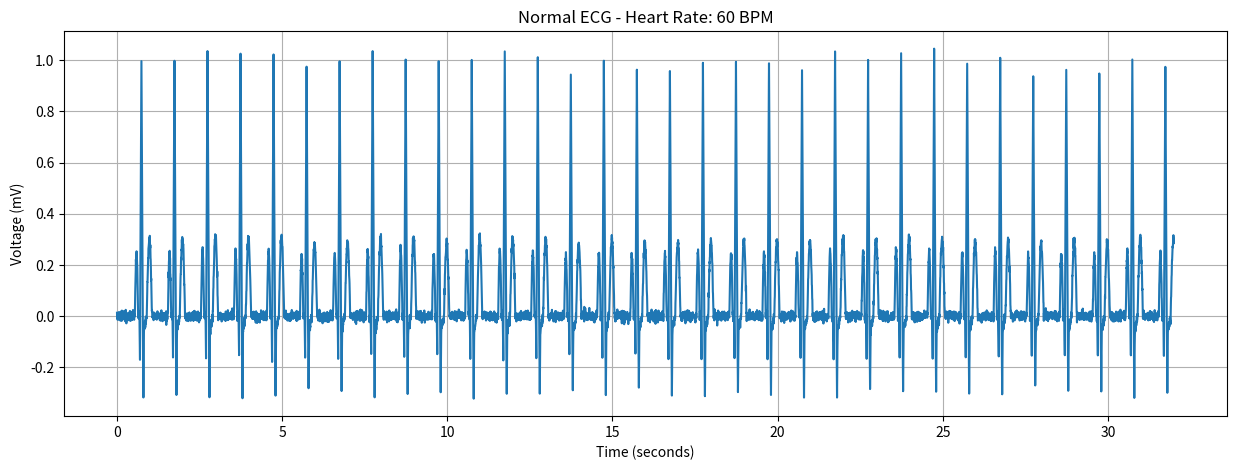
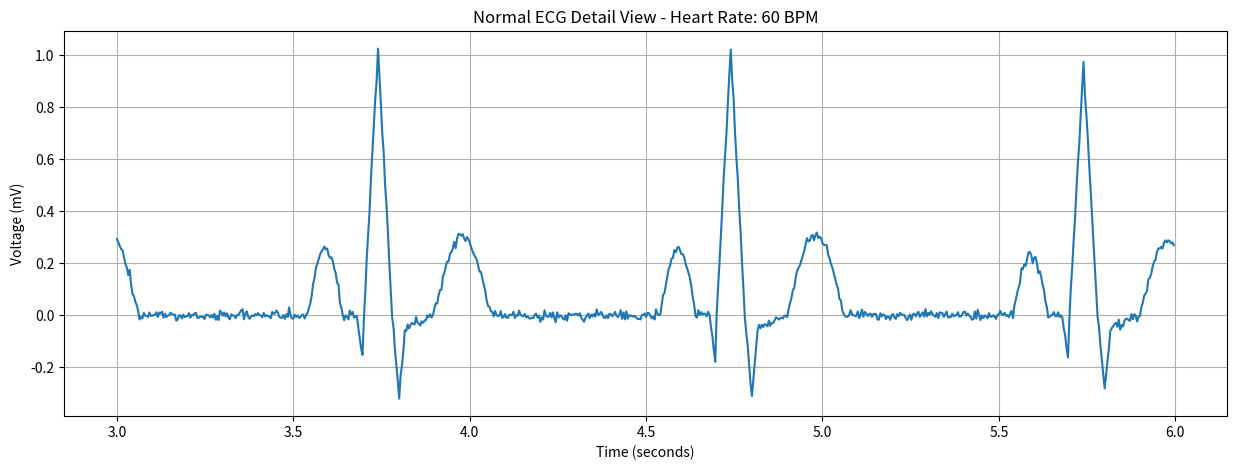
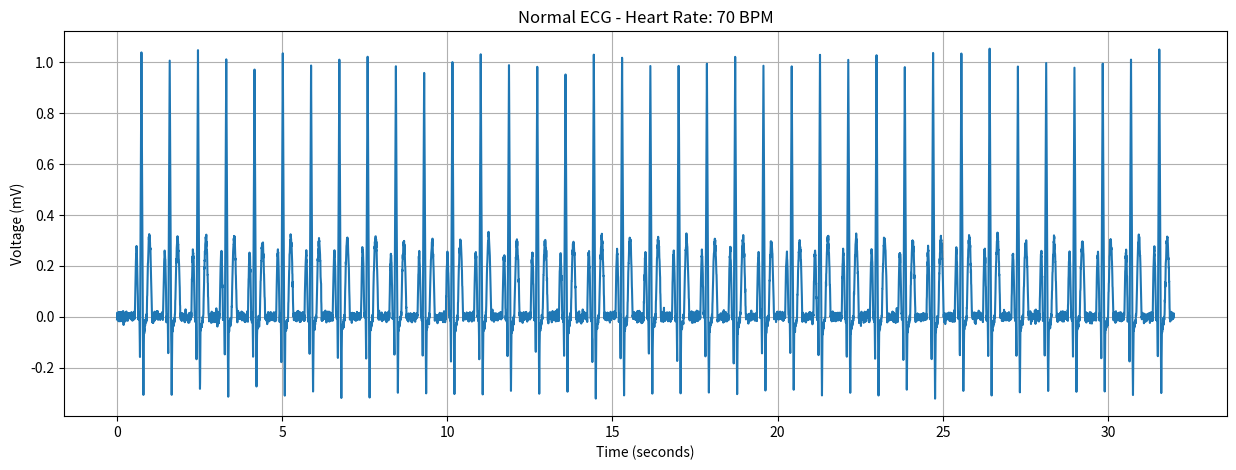
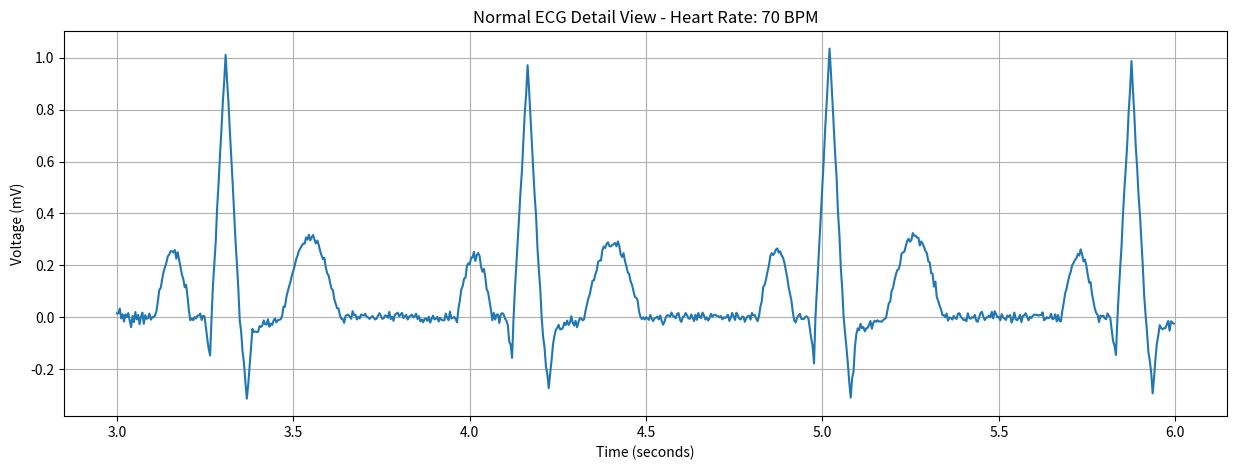
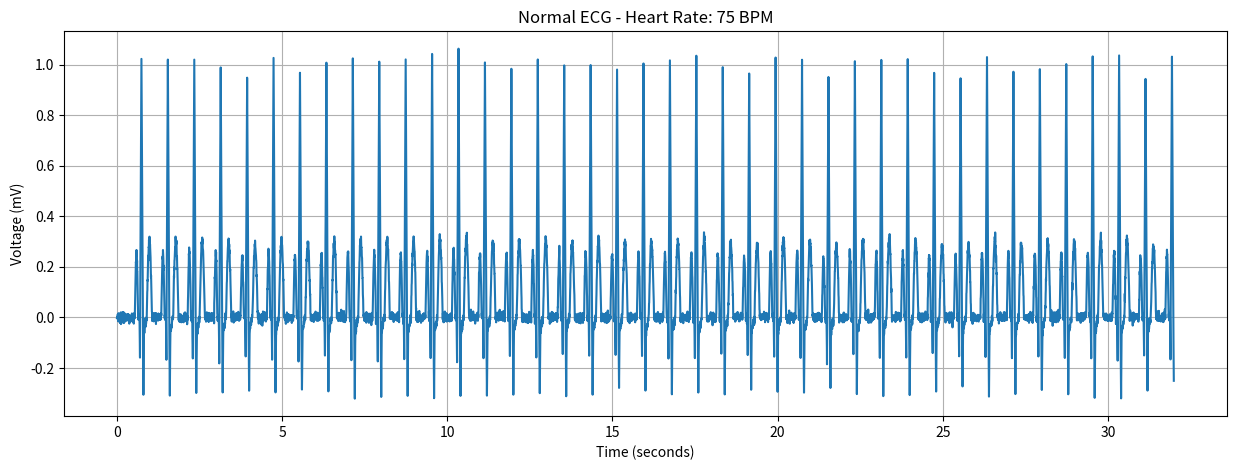
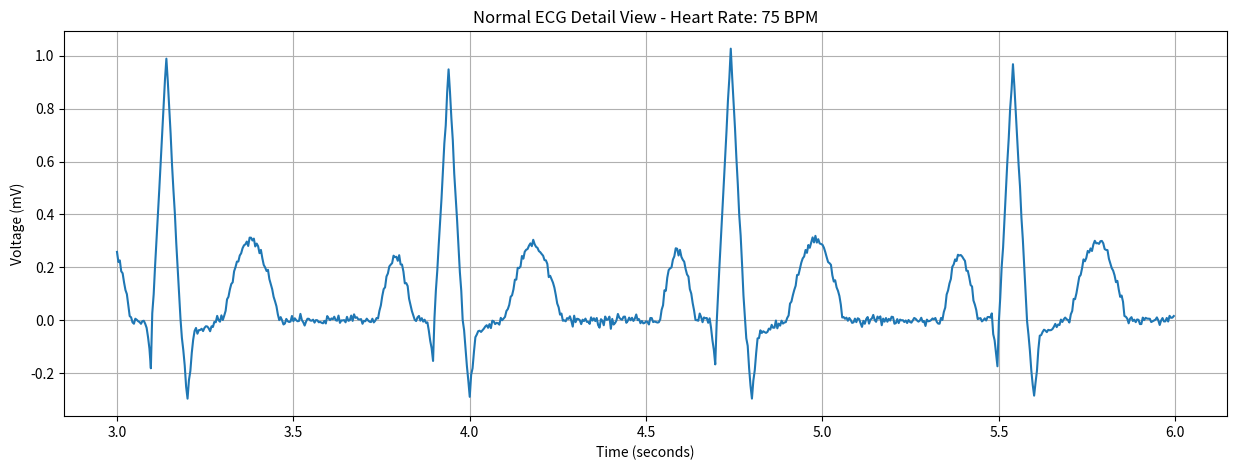
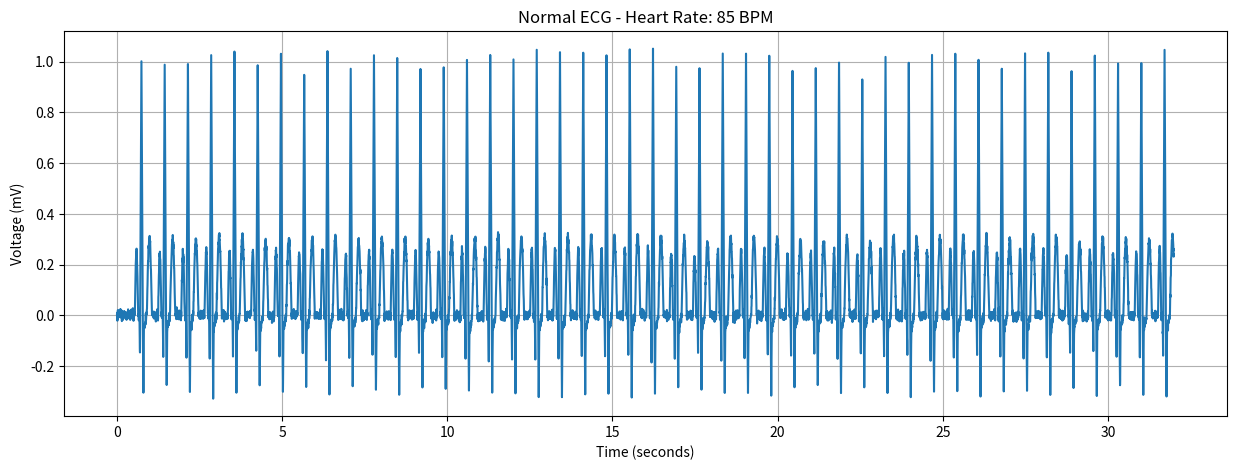
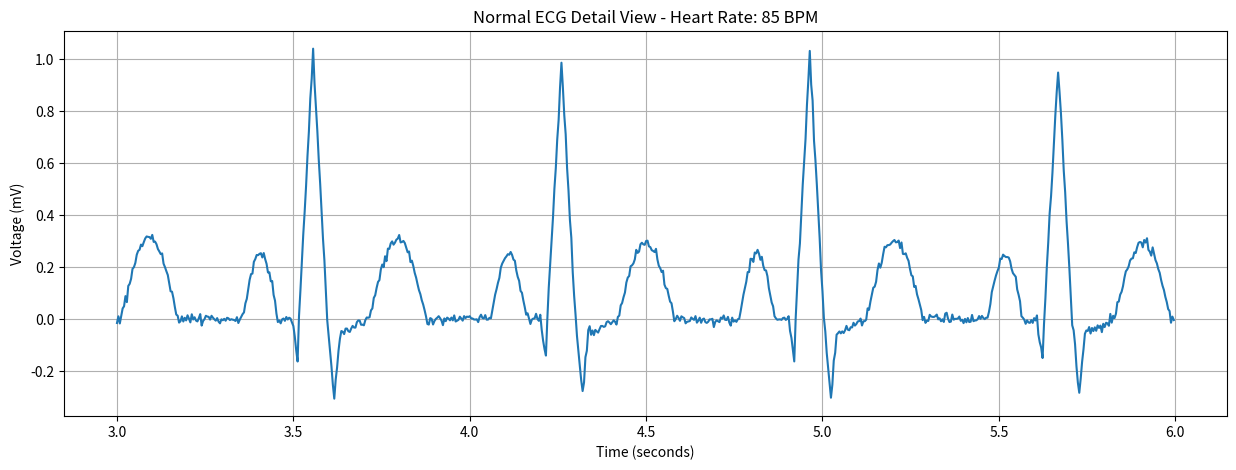
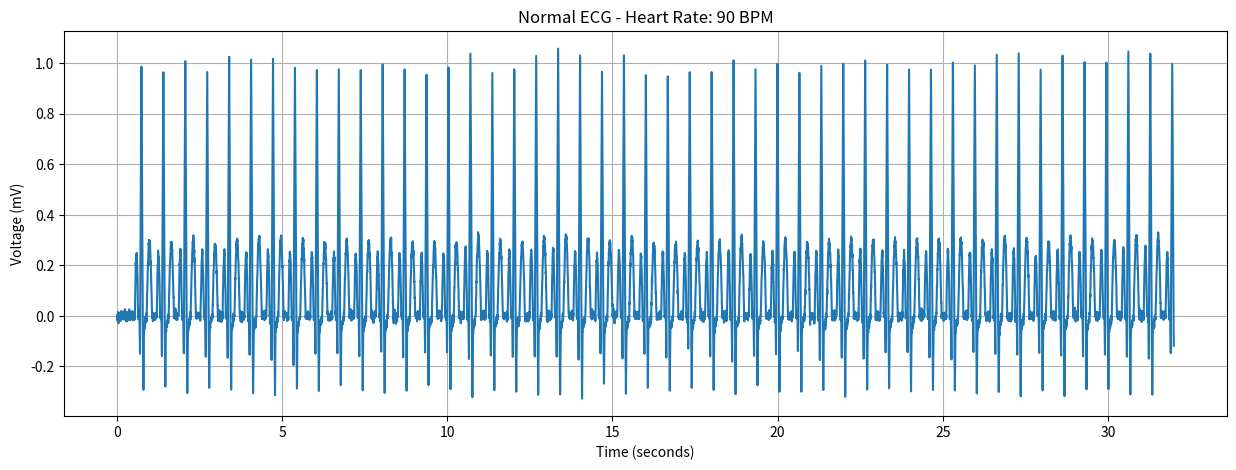
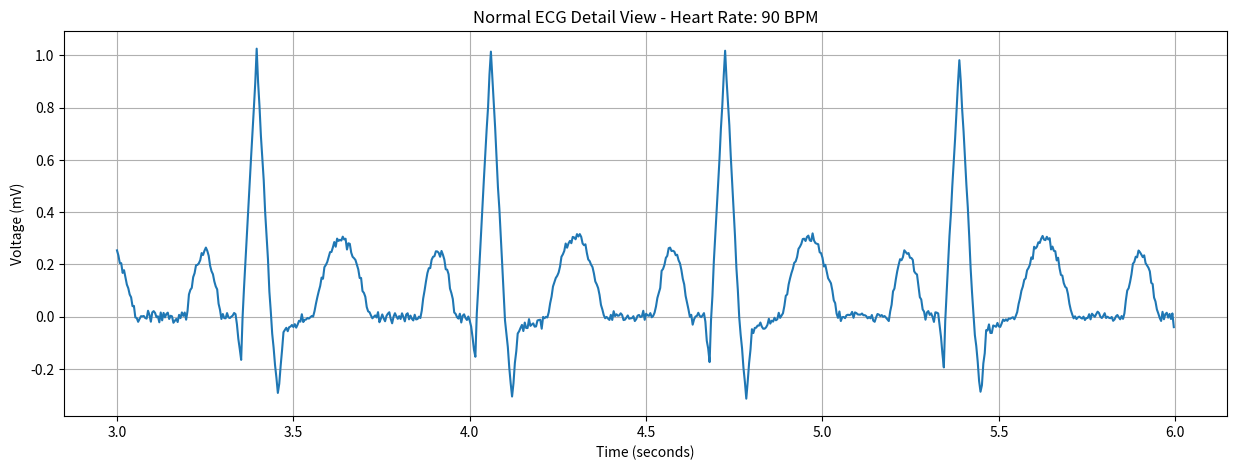
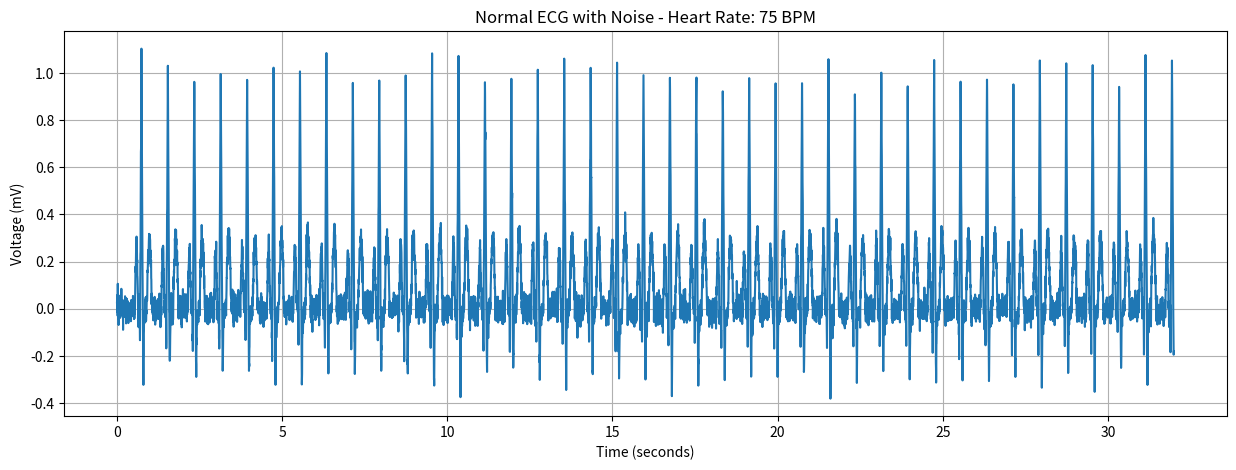
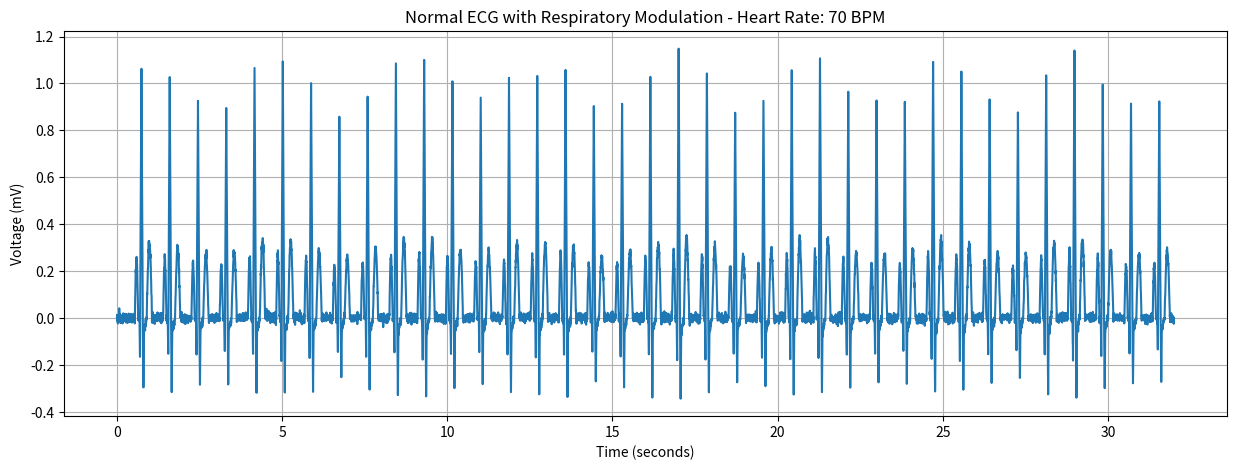

Python code for these plots, in order:
import pandas as pd
import numpy as np
import matplotlib.pyplot as plt
import os

# This script generates simulated normal ECG signals for testing classification

def create_ecg_directory():
    """Create directory for normal ECG data if it doesn't exist"""
    if not os.path.exists("normal_ecg_samples"):
        os.makedirs("normal_ecg_samples")
        print("Created directory: normal_ecg_samples")

# Constants
SAMPLE_RATE = 250  # Hz (samples per second)
DURATION = 32  # seconds
BASELINE_MV = 0.0  # Baseline in millivolts
PEAK_HEIGHT_MV = 1.0  # Normal R-wave peak height in millivolts

def generate_normal_ecg(heart_rate=70, noise_level=0.01, amplitude_variation=0.05):
    """
    Generate a normal ECG signal with specified parameters
    
    Parameters:
    - heart_rate: BPM (beats per minute)
    - noise_level: Amount of background noise to add (standard deviation)
    - amplitude_variation: Variation in R peak amplitude (percentage)
    """
    print(f"Generating normal ECG with heart rate of {heart_rate} BPM...")
    
    sample_count = int(SAMPLE_RATE * DURATION)
    time_ms = np.arange(sample_count) * (1000 / SAMPLE_RATE)
    ecg_values_mv = np.zeros(sample_count)
    
    # Calculate beat interval
    beat_interval_ms = 60000 / heart_rate
    beat_interval_samples = int(beat_interval_ms * SAMPLE_RATE / 1000)
    
    # Initial delay
    initial_delay = int(SAMPLE_RATE * 0.5)
    
    # Generate individual heartbeats
    for i in range(int(DURATION * heart_rate / 60) + 1):
        beat_start = initial_delay + i * beat_interval_samples
        if beat_start >= sample_count:
            break
            
        # Get normal heartbeat pattern with slight variations
        heartbeat = create_normal_heartbeat(beat_start, amplitude_variation)
        
        # Place beat in the ECG
        for j in range(len(heartbeat)):
            idx = beat_start + j
            if idx < sample_count:
                ecg_values_mv[idx] = heartbeat[j]
    
    # Add background noise
    if noise_level > 0:
        noise = np.random.normal(0, noise_level, sample_count)
        ecg_values_mv += noise
    
    return time_ms, ecg_values_mv

def create_normal_heartbeat(start_idx, amplitude_variation=0.05):
    """Create a realistic normal heartbeat with P, QRS, and T waves"""
    # Total heartbeat length around 200 samples (800ms)
    beat_length = 200
    beat = np.zeros(beat_length)
    
    # Add very slight random variation to amplitude
    amplitude = 1.0 + np.random.uniform(-amplitude_variation, amplitude_variation)
    
    # P wave (atrial depolarization)
    p_start = 10
    p_duration = 25
    for i in range(p_duration):
        idx = p_start + i
        if idx < beat_length:
            beat[idx] = 0.25 * amplitude * np.sin(np.pi * i / p_duration)
    
    # PR segment (conduction delay)
    # Just baseline, nothing to add
    
    # QRS complex (ventricular depolarization)
    q_start = p_start + p_duration + 10
    
    # Q wave (small downward deflection)
    q_duration = 5
    for i in range(q_duration):
        idx = q_start + i
        if idx < beat_length:
            beat[idx] = -0.2 * amplitude * (i / q_duration)
    
    # R wave (large upward spike)
    r_start = q_start + q_duration
    r_upstroke = 10
    r_downstroke = 10
    for i in range(r_upstroke):
        idx = r_start + i
        if idx < beat_length:
            beat[idx] = amplitude * (i / r_upstroke)
    
    for i in range(r_downstroke):
        idx = r_start + r_upstroke + i
        if idx < beat_length:
            beat[idx] = amplitude - amplitude * (i / r_downstroke)
    
    # S wave (downward deflection after R)
    s_start = r_start + r_upstroke + r_downstroke
    s_duration = 10
    for i in range(s_duration):
        idx = s_start + i
        if idx < beat_length:
            if i < s_duration/2:
                beat[idx] = -0.3 * amplitude * (i / (s_duration/2))
            else:
                beat[idx] = -0.3 * amplitude * (1 - (i - s_duration/2) / (s_duration/2))
    
    # ST segment (early repolarization)
    st_start = s_start + s_duration
    st_duration = 20
    for i in range(st_duration):
        idx = st_start + i
        if idx < beat_length:
            # Slight upward slope from S to T
            beat[idx] = -0.05 * amplitude * (1 - i / st_duration)
    
    # T wave (ventricular repolarization)
    t_start = st_start + st_duration
    t_duration = 40
    for i in range(t_duration):
        idx = t_start + i
        if idx < beat_length:
            beat[idx] = 0.3 * amplitude * np.sin(np.pi * i / t_duration)
    
    return beat

def save_normal_ecg(hr, prefix="normal"):
    """Generate, save and plot a normal ECG with specified heart rate"""
    time_ms, ecg_mv = generate_normal_ecg(heart_rate=hr)
    
    # Create DataFrame
    ecg_data = pd.DataFrame({
        'time': time_ms,
        'value': ecg_mv
    })
    
    # Save to CSV
    filename = f"{prefix}_{hr}bpm"
    output_file = f"normal_ecg_samples/{filename}.csv"
    ecg_data.to_csv(output_file, index=False)
    print(f"Saved normal ECG ({hr} BPM) to {output_file}")
    
    # Plot
    plt.figure(figsize=(15, 5))
    plt.plot(time_ms/1000, ecg_mv)  # Convert ms to seconds for x-axis
    plt.title(f'Normal ECG - Heart Rate: {hr} BPM')
    plt.xlabel('Time (seconds)')
    plt.ylabel('Voltage (mV)')
    plt.grid(True)
    plt.savefig(f"normal_ecg_samples/{filename}.png")
    
    # Generate a zoomed-in view of a few beats for detailed inspection
    plt.figure(figsize=(15, 5))
    # Show just 3 seconds of data
    start_idx = int(SAMPLE_RATE * 3)
    end_idx = int(SAMPLE_RATE * 6)
    plt.plot(time_ms[start_idx:end_idx]/1000, ecg_mv[start_idx:end_idx])
    plt.title(f'Normal ECG Detail View - Heart Rate: {hr} BPM')
    plt.xlabel('Time (seconds)')
    plt.ylabel('Voltage (mV)')
    plt.grid(True)
    plt.savefig(f"normal_ecg_samples/{filename}_detail.png")
    
    return output_file

def create_normal_ecg_with_variations():
    """Create normal ECG samples with different heart rates and variations"""
    # Various normal heart rates
    heart_rates = [60, 70, 75, 85, 90]
    
    files = []
    for hr in heart_rates:
        output_file = save_normal_ecg(hr)
        files.append(output_file)
    
    # Create a normal ECG with slightly more noise (but still normal)
    time_ms, ecg_mv = generate_normal_ecg(heart_rate=75, noise_level=0.03)
    
    # Create DataFrame
    ecg_data = pd.DataFrame({
        'time': time_ms,
        'value': ecg_mv
    })
    
    # Save to CSV
    output_file = "normal_ecg_samples/normal_75bpm_noise.csv"
    ecg_data.to_csv(output_file, index=False)
    print(f"Saved normal ECG with noise to {output_file}")
    files.append(output_file)
    
    # Plot
    plt.figure(figsize=(15, 5))
    plt.plot(time_ms/1000, ecg_mv)
    plt.title('Normal ECG with Noise - Heart Rate: 75 BPM')
    plt.xlabel('Time (seconds)')
    plt.ylabel('Voltage (mV)')
    plt.grid(True)
    plt.savefig("normal_ecg_samples/normal_75bpm_noise.png")
    
    # Create a normal ECG with slight respiration effects (but still normal)
    time_ms, ecg_mv = generate_normal_ecg(heart_rate=70)
    
    # Add subtle respiratory modulation (amplitude changes with breathing)
    resp_rate = 15  # breaths per minute
    resp_cycle_samples = int(SAMPLE_RATE * 60 / resp_rate)
    resp_effect = 0.1 * np.sin(2 * np.pi * np.arange(len(ecg_mv)) / resp_cycle_samples)
    ecg_mv = ecg_mv * (1 + resp_effect)
    
    # Create DataFrame
    ecg_data = pd.DataFrame({
        'time': time_ms,
        'value': ecg_mv
    })
    
    # Save to CSV
    output_file = "normal_ecg_samples/normal_70bpm_respiration.csv"
    ecg_data.to_csv(output_file, index=False)
    print(f"Saved normal ECG with respiratory modulation to {output_file}")
    files.append(output_file)
    
    # Plot
    plt.figure(figsize=(15, 5))
    plt.plot(time_ms/1000, ecg_mv)
    plt.title('Normal ECG with Respiratory Modulation - Heart Rate: 70 BPM')
    plt.xlabel('Time (seconds)')
    plt.ylabel('Voltage (mV)')
    plt.grid(True)
    plt.savefig("normal_ecg_samples/normal_70bpm_respiration.png")
    
    return files

if __name__ == "__main__":
    create_ecg_directory()
    files = create_normal_ecg_with_variations()
    
    print("\nAll normal ECG samples created successfully.")
    print("These can be used as reference data for your ECG classification system.")
    print("The files are saved in the normal_ecg_samples directory.") 